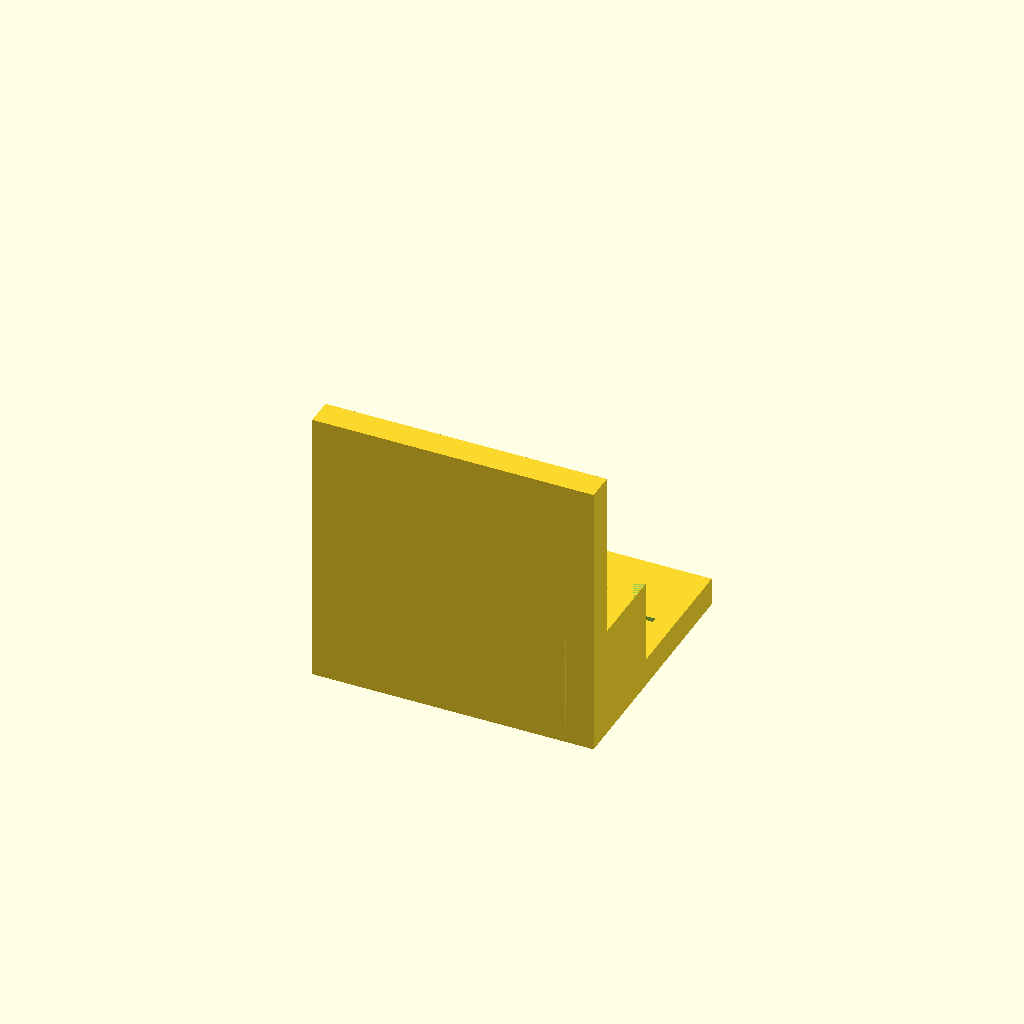
Cell 1 — every parameter at its default value.
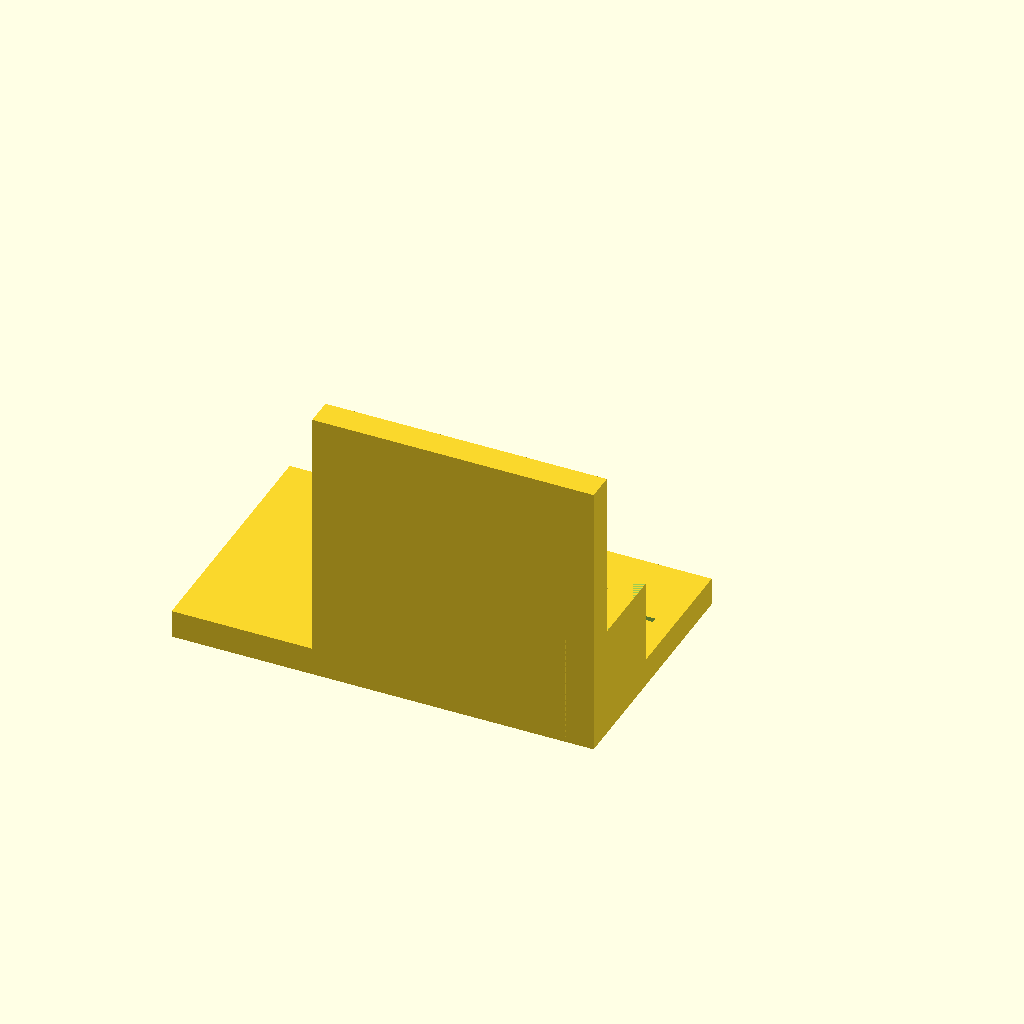
Cell 2: base_x0 = -50 (everything else at default).
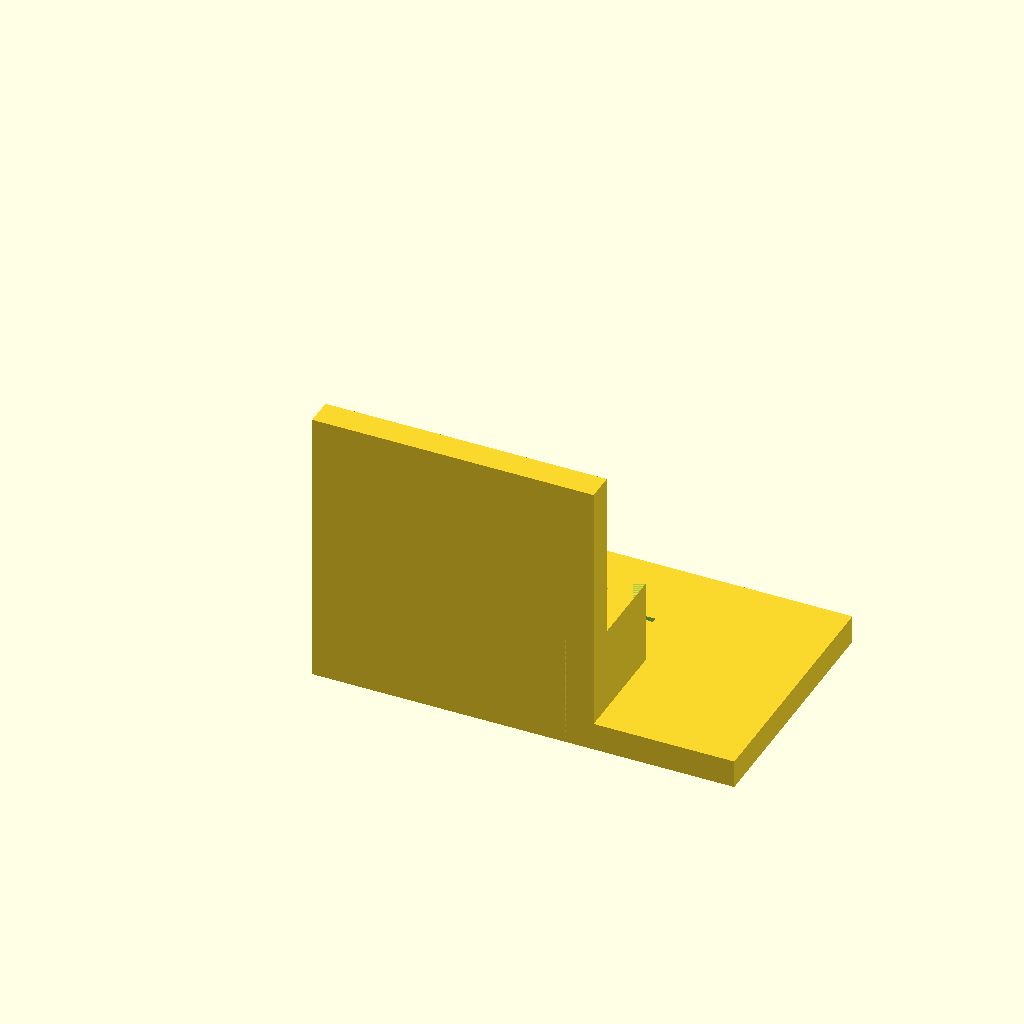
Cell 3 — base_x1 set to 50, the other parameters unchanged.
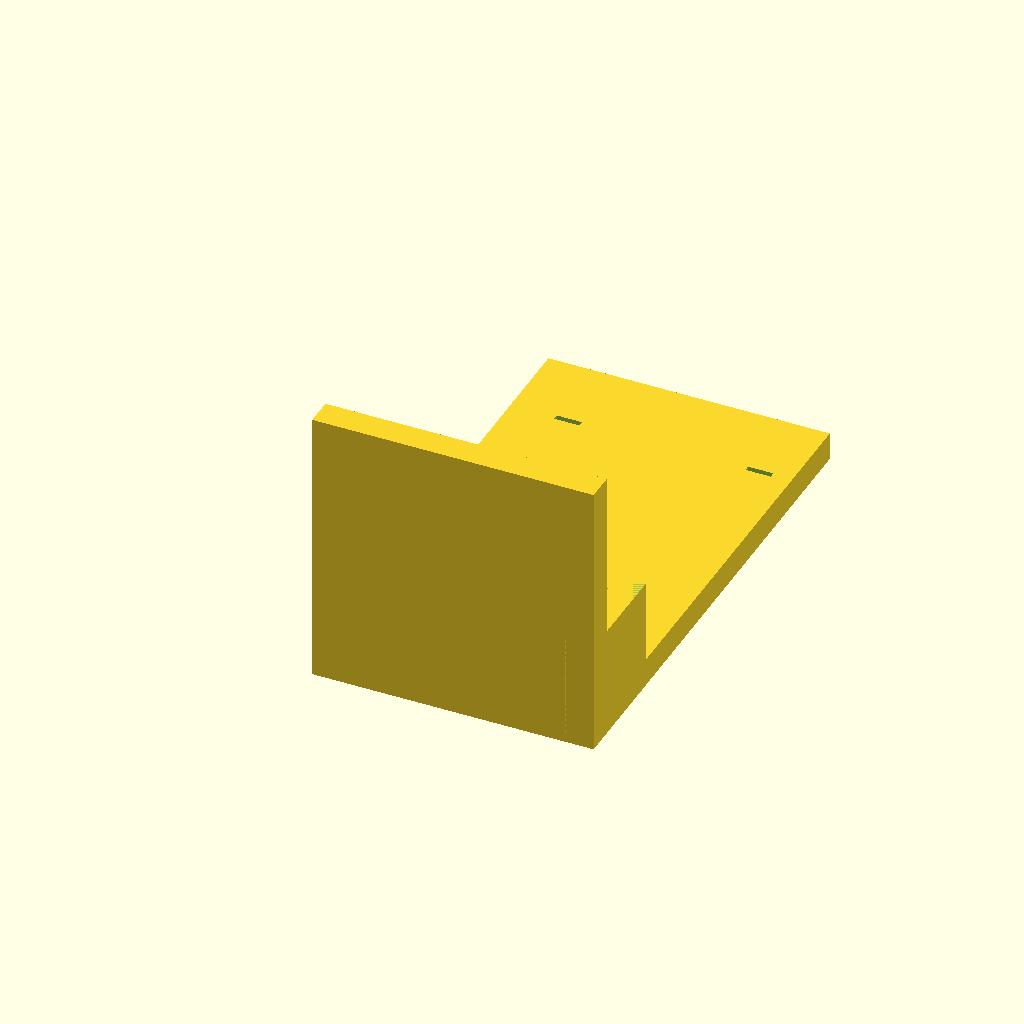
Cell 4 — base_y1 set to 90, the other parameters unchanged.
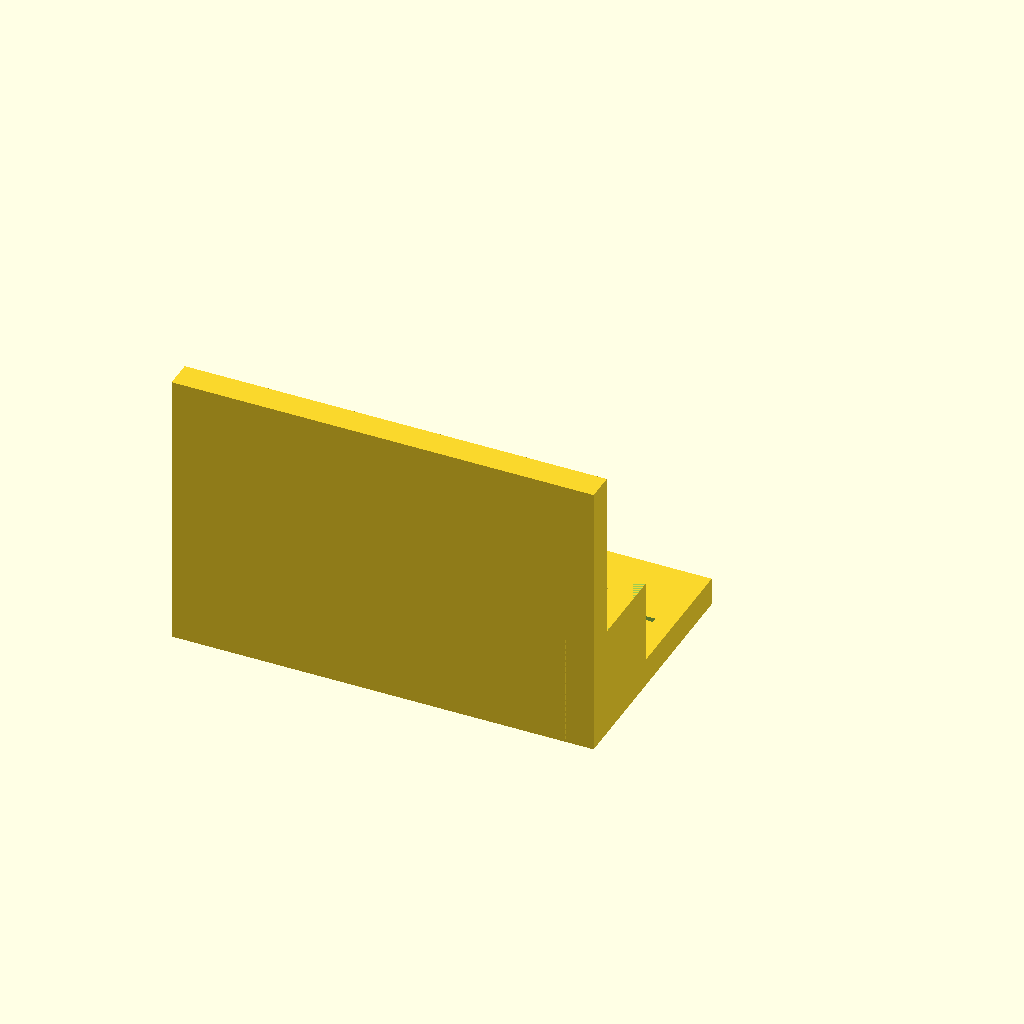
Cell 5 — motor_x0 set to -50, the other parameters unchanged.
One fixed orthographic camera (rotation 55°, 0°, 25°; colour scheme Cornfield) for every cell.
Source of the model, bench/results/gpu-v7-g6/code/scadcoder-v7/nema17_motor_bracket_s6_a1.scad:
// L-shaped mounting bracket for NEMA 17 stepper motor (syringe pump)
// Print orientation: base plate on bed, vertical motor plate builds up +Z

// ---------------- Parameters ----------------
base_x0      = -25;   // base plate x start
base_x1      = 25;    // base plate x end
base_y0      = 0;     // base plate y start
base_y1      = 45;    // base plate y end
base_z       = 5;     // base plate thickness

motor_x0     = -25;   // motor plate x start
motor_x1     = 25;    // motor plate x end
motor_y      = 5;     // motor plate thickness (y end)
motor_z      = 50;    // motor plate height (z end)

boss_d       = 23;    // motor centring boss hole diameter
boss_x       = 0;     // boss hole centre x
boss_z       = 28;    // boss hole centre z

screw_d      = 3.4;   // M3 screw hole diameter
screw_n      = 4;     // number of screw holes
screw_pitch  = 31;    // square pattern side length

gusset_t     = 5;     // gusset thickness (x direction)
gusset_leg   = 20;    // right triangle legs along +Y and +Z
gusset_x0    = -25;   // left gusset x start
gusset_x1    = -20;   // left gusset x end
gusset_x2    = 20;    // right gusset x start
gusset_x3    = 25;    // right gusset x end

eps          = 0.5;   // cutter overshoot past faces

$fn = 96;

// ---------------- Model ----------------
union() {
    // Base plate with two vertical through-holes (M4)
    difference() {
        translate([base_x0, base_y0, 0])
            cube([base_x1 - base_x0, base_y1 - base_y0, base_z]);
        for (sx = [-17, 17])
            translate([sx, base_y1 - 15, -eps])
                cube([4.5, 1, base_z + 2 * eps]);
    }

    // Vertical motor plate standing on back edge of base
    difference() {
        translate([motor_x0, 0, 0])
            cube([motor_x1 - motor_x0, motor_y, motor_z]);
        // Boss hole along Y, centred at x = 0, z = 28
        translate([boss_x, -eps, boss_z])
            rotate([90, 0, 0])
                cylinder(d = boss_d, h = motor_y + 2 * eps);
        // M3 screw holes on 31 mm square pattern centred on boss hole
        for (i = [0 : screw_n - 1]) {
            a = screw_pitch / 2;
            x = a * cos(45 + i * 90);
            z = boss_z + a * sin(45 + i * 90);
            translate([x, -eps, z])
                rotate([90, 0, 0])
                    cylinder(d = screw_d, h = motor_y + 2 * eps);
        }
    }

    // Gussets flush with left and right edges
    for (sx = [gusset_x0, gusset_x2]) {
        translate([sx, 0, 0])
            difference() {
                translate([0, 0, 0])
                    cube([gusset_t, gusset_leg, gusset_leg]);
                // Round the hypotenuse (fillet)
                translate([gusset_t, gusset_leg, gusset_leg])
                    linear_extrude(gusset_t)
                        circle(d = gusset_leg * sqrt(2), $fn = 64);
            }
    }
}
Customizer parameters (derived from the source; name, type, default, range or options):
base_x0: number, default -25
base_x1: number, default 25
base_y0: number, default 0
base_y1: number, default 45
base_z: number, default 5
motor_x0: number, default -25
motor_x1: number, default 25
motor_y: number, default 5
motor_z: number, default 50
boss_d: number, default 23
boss_x: number, default 0
boss_z: number, default 28
screw_d: number, default 3.4
screw_n: number, default 4
screw_pitch: number, default 31
gusset_t: number, default 5
gusset_leg: number, default 20
gusset_x0: number, default -25
gusset_x1: number, default -20
gusset_x2: number, default 20
gusset_x3: number, default 25
eps: number, default 0.5
